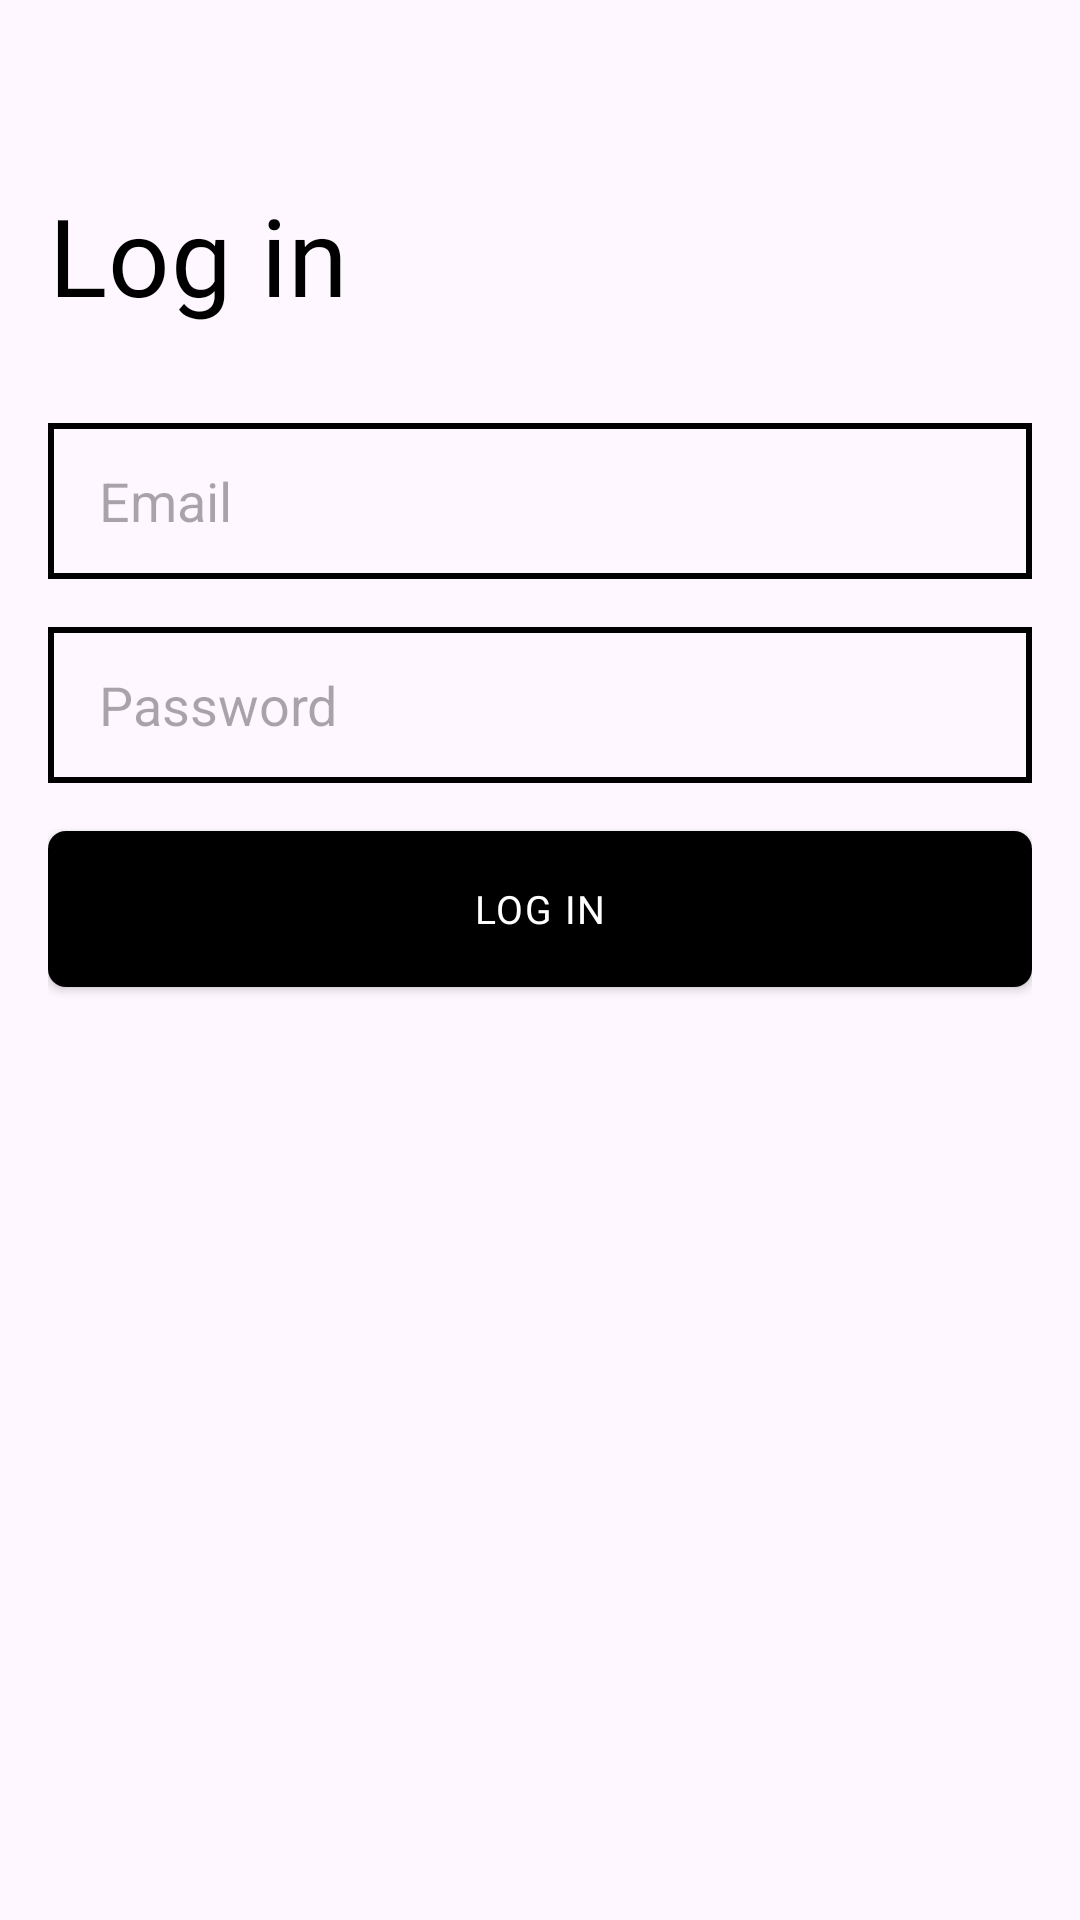

This screen was rendered from an Android layout file. Write that file and the resources it references.
<!-- AndroidManifest.xml: application theme Theme.Exercise_5 -->
<!-- res/layout/activity_log_in_page.xml -->
<?xml version="1.0" encoding="utf-8"?>
<androidx.appcompat.widget.LinearLayoutCompat xmlns:android="http://schemas.android.com/apk/res/android"
    xmlns:app="http://schemas.android.com/apk/res-auto"
    xmlns:tools="http://schemas.android.com/tools"
    android:padding="16dp"
    android:orientation="vertical"
    android:layout_width="match_parent"
    android:layout_height="match_parent"
    tools:context=".LogInPageActivity">

    <View
        android:id="@+id/btnBackToHomePage"
        android:background="@drawable/ic_back_arrow"
        android:layout_width="12dp"
        android:layout_height="12dp"/>

    <androidx.appcompat.widget.AppCompatTextView
        android:text="@string/log_in_title"
        android:layout_marginTop="32.65dp"
        android:textSize="36sp"
        android:lineHeight="40sp"
        android:textColor="@color/black"
        android:letterSpacing="0.01"
        android:fontFamily="@font/comforta"
        android:layout_width="wrap_content"
        android:layout_height="wrap_content"/>

    <com.google.android.material.textfield.TextInputEditText
        android:id="@+id/etLoginEmail"
        android:layout_marginTop="32dp"
        android:paddingStart="17dp"
        android:paddingEnd="17dp"
        android:hint="@string/register_email"
        android:background="@drawable/input_shape"
        android:layout_width="match_parent"
        android:layout_height="52dp"/>

    <com.google.android.material.textfield.TextInputEditText
        android:id="@+id/etLoginPassword"
        android:layout_marginTop="16dp"
        android:paddingStart="17dp"
        android:paddingEnd="17dp"
        android:hint="@string/register_password"
        android:background="@drawable/input_shape"
        android:layout_width="match_parent"
        android:layout_height="52dp"/>

    <androidx.appcompat.widget.AppCompatButton
        android:id="@+id/btnLogIn"
        android:text="@string/log_in"
        android:textColor="@color/white"
        android:textSize="13sp"
        android:lineHeight="15sp"
        android:fontFamily="@font/roboto_bold"
        android:letterSpacing="0.04"
        android:layout_marginTop="16dp"
        android:background="@drawable/btn_black_shape"
        android:layout_width="match_parent"
        android:layout_height="52dp"/>



</androidx.appcompat.widget.LinearLayoutCompat>
<!-- resources referenced by this layout -->
<resources>
  <!-- drawable btn_black_shape (drawable) -->
  <?xml version="1.0" encoding="utf-8"?>
  <shape xmlns:android="http://schemas.android.com/apk/res/android" android:shape="rectangle">
  
      <solid android:color="@color/black"/>
      <corners android:radius="6dp"/>
  
  </shape>
  <!-- drawable input_shape (drawable) -->
  <?xml version="1.0" encoding="utf-8"?>
  <shape xmlns:android="http://schemas.android.com/apk/res/android" android:shape="rectangle">
      <solid android:color="@null"/>
      <stroke android:width="2dp" android:color="@color/black"/>
  </shape>
  <string name="log_in">LOG IN</string>
  <string name="log_in_title">Log in</string>
  <string name="register_email">Email</string>
  <string name="register_password">Password</string>
  <style name="Theme.Exercise_5" parent="Base.Theme.Exercise_5" />
  <style name="Base.Theme.Exercise_5" parent="Theme.Material3.DayNight.NoActionBar">
          
          
      </style>
  <!-- not gathered from this repository: default colours our renderer supplied (Android Studio template values) -->
  <color name="black">#FF000000</color>
  <color name="white">#FFFFFFFF</color>
</resources>
